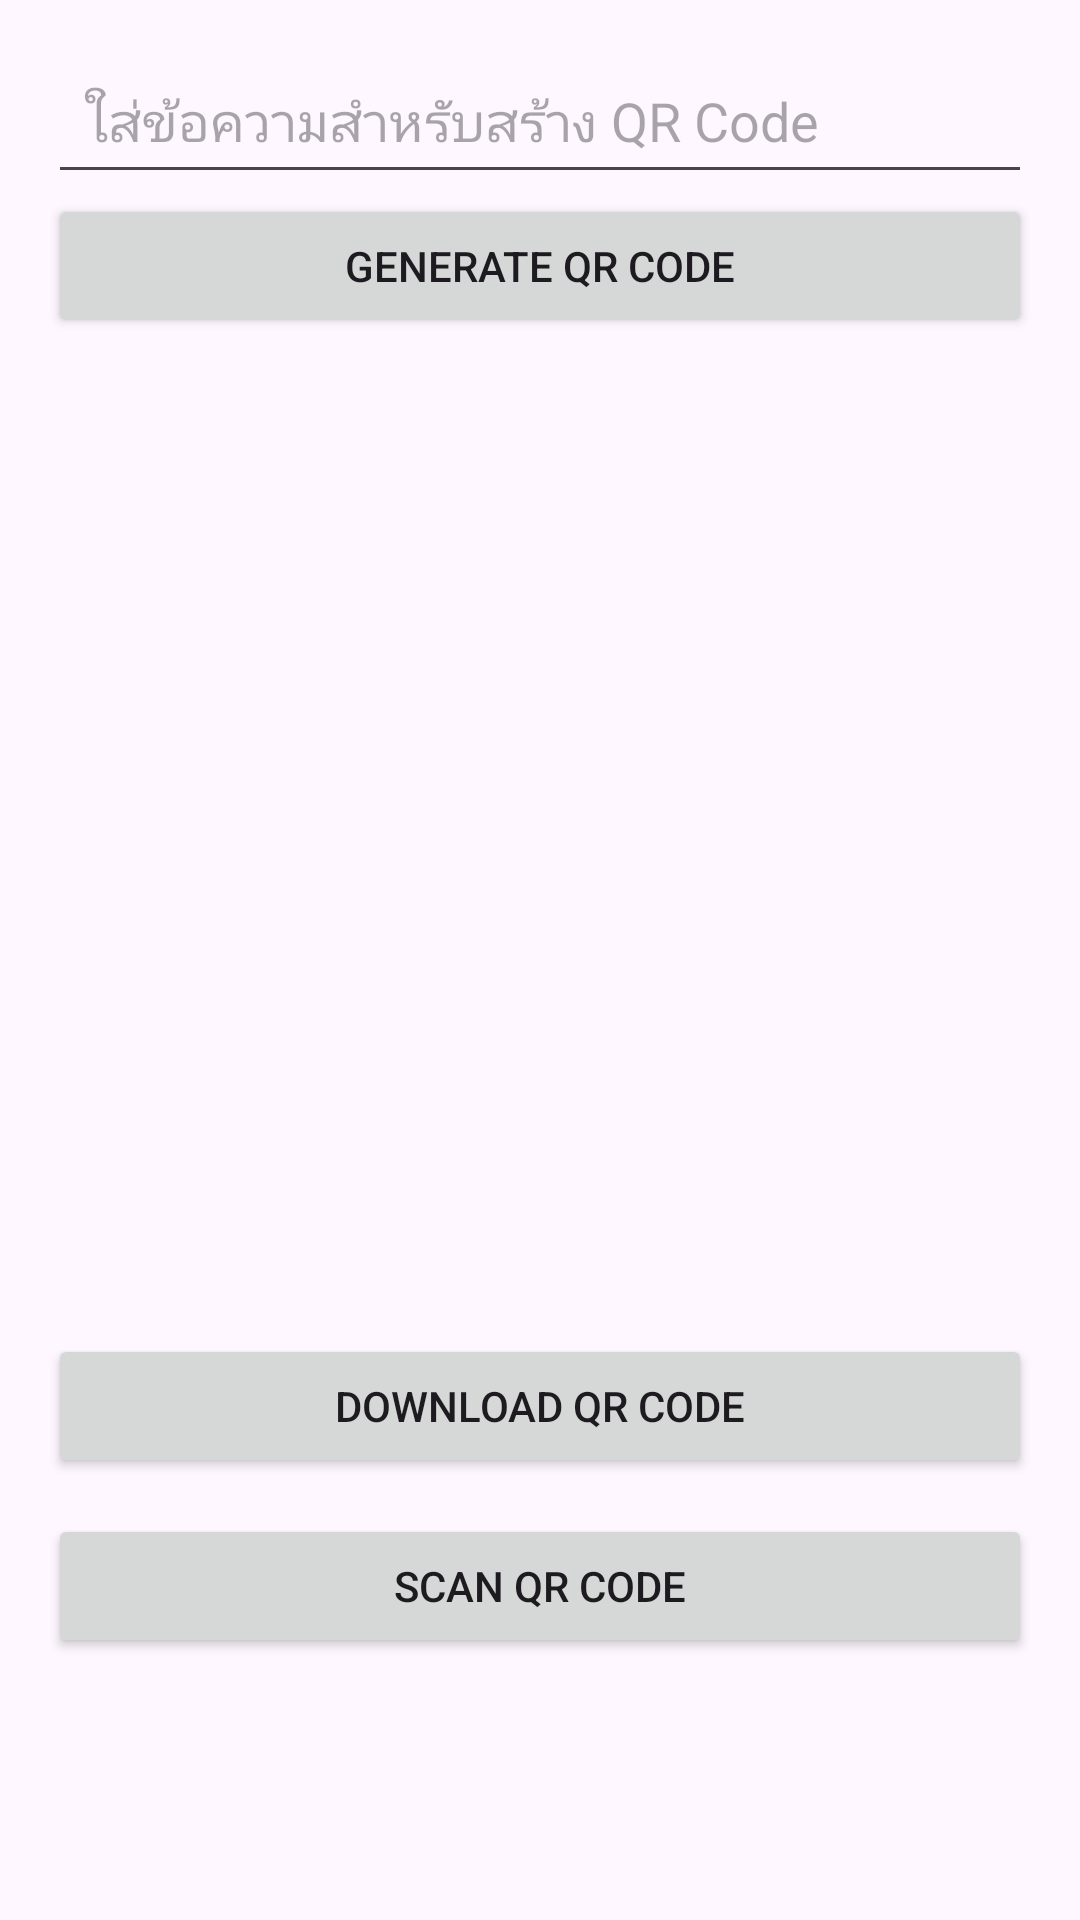

Reconstruct the res/layout file that produces this screen, plus the resources it refers to.
<!-- AndroidManifest.xml: activity theme Theme.MySimpleScanner -->
<!-- res/layout/activity_main.xml -->
<?xml version="1.0" encoding="utf-8"?>
<LinearLayout xmlns:android="http://schemas.android.com/apk/res/android"
    xmlns:tools="http://schemas.android.com/tools"
    android:layout_width="match_parent"
    android:layout_height="match_parent"
    android:orientation="vertical"
    android:padding="16dp">

    <EditText
        android:id="@+id/etText"
        android:layout_width="match_parent"
        android:layout_height="wrap_content"
        android:minHeight="48dp"
        android:padding="12dp"
        android:autofillHints=""
        android:hint="@string/qr_code"
        tools:ignore="TextFields"
        android:textColor="#000000" />
    <Button
        android:id="@+id/btnGenerate"
        android:layout_width="match_parent"
        android:layout_height="wrap_content"
        android:text="@string/generate_qr_code"/>

    <ImageView
        android:id="@+id/imgQR"
        android:layout_width="match_parent"
        android:layout_height="300dp"
        android:layout_marginTop="16dp"
        android:importantForAccessibility="no"
        android:scaleType="fitCenter"/>

    <Button
        android:id="@+id/btnDownload"
        android:layout_width="match_parent"
        android:layout_height="wrap_content"
        android:text="@string/download_qr_code"
        android:layout_marginTop="16dp"/>

    <Button
        android:id="@+id/btnScan"
        android:layout_width="match_parent"
        android:layout_height="48dp"
        android:text="@string/scan_qr_code"
        android:layout_marginTop="12dp"/>

</LinearLayout>
<!-- resources referenced by this layout -->
<resources>
  <string name="download_qr_code">Download QR Code</string>
  <string name="generate_qr_code">Generate QR Code</string>
  <string name="qr_code">ใส่ข้อความสำหรับสร้าง QR Code</string>
  <string name="scan_qr_code">Scan QR Code</string>
  <style name="Theme.MySimpleScanner" parent="Base.Theme.MySimpleScanner" />
  <style name="Base.Theme.MySimpleScanner" parent="Theme.Material3.DayNight.NoActionBar">
          
          
      </style>
</resources>
